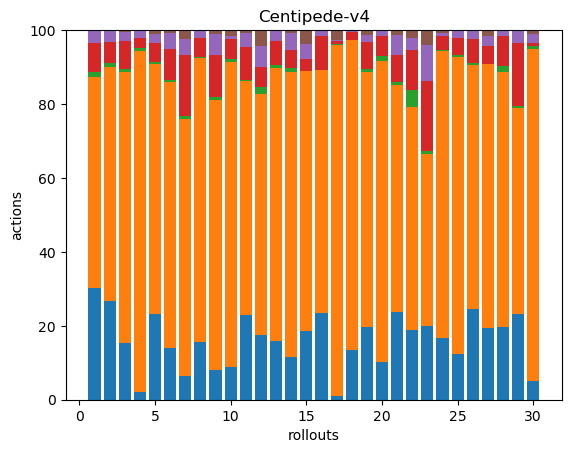

Values plotted in this chart, from the file beside it:
106, 200, 4, 28, 12, 0, 0, 0, 0, 0, 0, 0, 0, 0, 0, 0, 0, 0
95, 225, 4, 21, 10, 1, 0, 0, 0, 0, 0, 0, 0, 0, 0, 0, 0, 0
31, 148, 2, 15, 5, 1, 0, 0, 0, 0, 0, 0, 0, 0, 0, 0, 0, 0
6, 250, 2, 7, 6, 0, 0, 0, 0, 0, 0, 0, 0, 0, 0, 0, 0, 0
68, 199, 2, 15, 7, 3, 0, 0, 0, 0, 0, 0, 0, 0, 0, 0, 0, 0
73, 375, 3, 44, 22, 4, 0, 0, 0, 0, 0, 0, 0, 0, 0, 0, 0, 0
33, 363, 4, 86, 22, 13, 0, 0, 0, 0, 0, 0, 0, 0, 0, 0, 0, 0
45, 221, 1, 15, 5, 1, 0, 0, 0, 0, 0, 0, 0, 0, 0, 0, 0, 0
36, 323, 4, 50, 25, 5, 0, 0, 0, 0, 0, 0, 0, 0, 0, 0, 0, 0
32, 295, 3, 19, 3, 6, 0, 0, 0, 0, 0, 0, 0, 0, 0, 0, 0, 0
71, 196, 1, 28, 12, 2, 0, 0, 0, 0, 0, 0, 0, 0, 0, 0, 0, 0
62, 229, 7, 19, 20, 15, 0, 0, 0, 0, 0, 0, 0, 0, 0, 0, 0, 0
45, 209, 2, 19, 8, 0, 0, 0, 0, 0, 0, 0, 0, 0, 0, 0, 0, 0
52, 351, 4, 22, 21, 4, 0, 0, 0, 0, 0, 0, 0, 0, 0, 0, 0, 0
55, 208, 0, 10, 12, 11, 0, 0, 0, 0, 0, 0, 0, 0, 0, 0, 0, 0
61, 171, 0, 24, 4, 0, 0, 0, 0, 0, 0, 0, 0, 0, 0, 0, 0, 0
4, 344, 1, 3, 1, 10, 0, 0, 0, 0, 0, 0, 0, 0, 0, 0, 0, 0
25, 157, 0, 4, 1, 0, 0, 0, 0, 0, 0, 0, 0, 0, 0, 0, 0, 0
75, 262, 3, 28, 7, 5, 0, 0, 0, 0, 0, 0, 0, 0, 0, 0, 0, 0
26, 207, 3, 14, 4, 0, 0, 0, 0, 0, 0, 0, 0, 0, 0, 0, 0, 0
118, 305, 3, 36, 28, 6, 0, 0, 0, 0, 0, 0, 0, 0, 0, 0, 0, 0
66, 210, 16, 38, 12, 7, 0, 0, 0, 0, 0, 0, 0, 0, 0, 0, 0, 0
68, 158, 3, 64, 33, 14, 0, 0, 0, 0, 0, 0, 0, 0, 0, 0, 0, 0
51, 235, 1, 11, 3, 2, 0, 0, 0, 0, 0, 0, 0, 0, 0, 0, 0, 0
43, 279, 2, 16, 7, 0, 0, 0, 0, 0, 0, 0, 0, 0, 0, 0, 0, 0
50, 134, 1, 13, 5, 0, 0, 0, 0, 0, 0, 0, 0, 0, 0, 0, 0, 0
61, 226, 0, 15, 9, 5, 0, 0, 0, 0, 0, 0, 0, 0, 0, 0, 0, 0
60, 212, 5, 25, 4, 1, 0, 0, 0, 0, 0, 0, 0, 0, 0, 0, 0, 0
72, 174, 2, 53, 10, 1, 0, 0, 0, 0, 0, 0, 0, 0, 0, 0, 0, 0
17, 305, 2, 3, 8, 4, 0, 0, 0, 0, 0, 0, 0, 0, 0, 0, 0, 0
